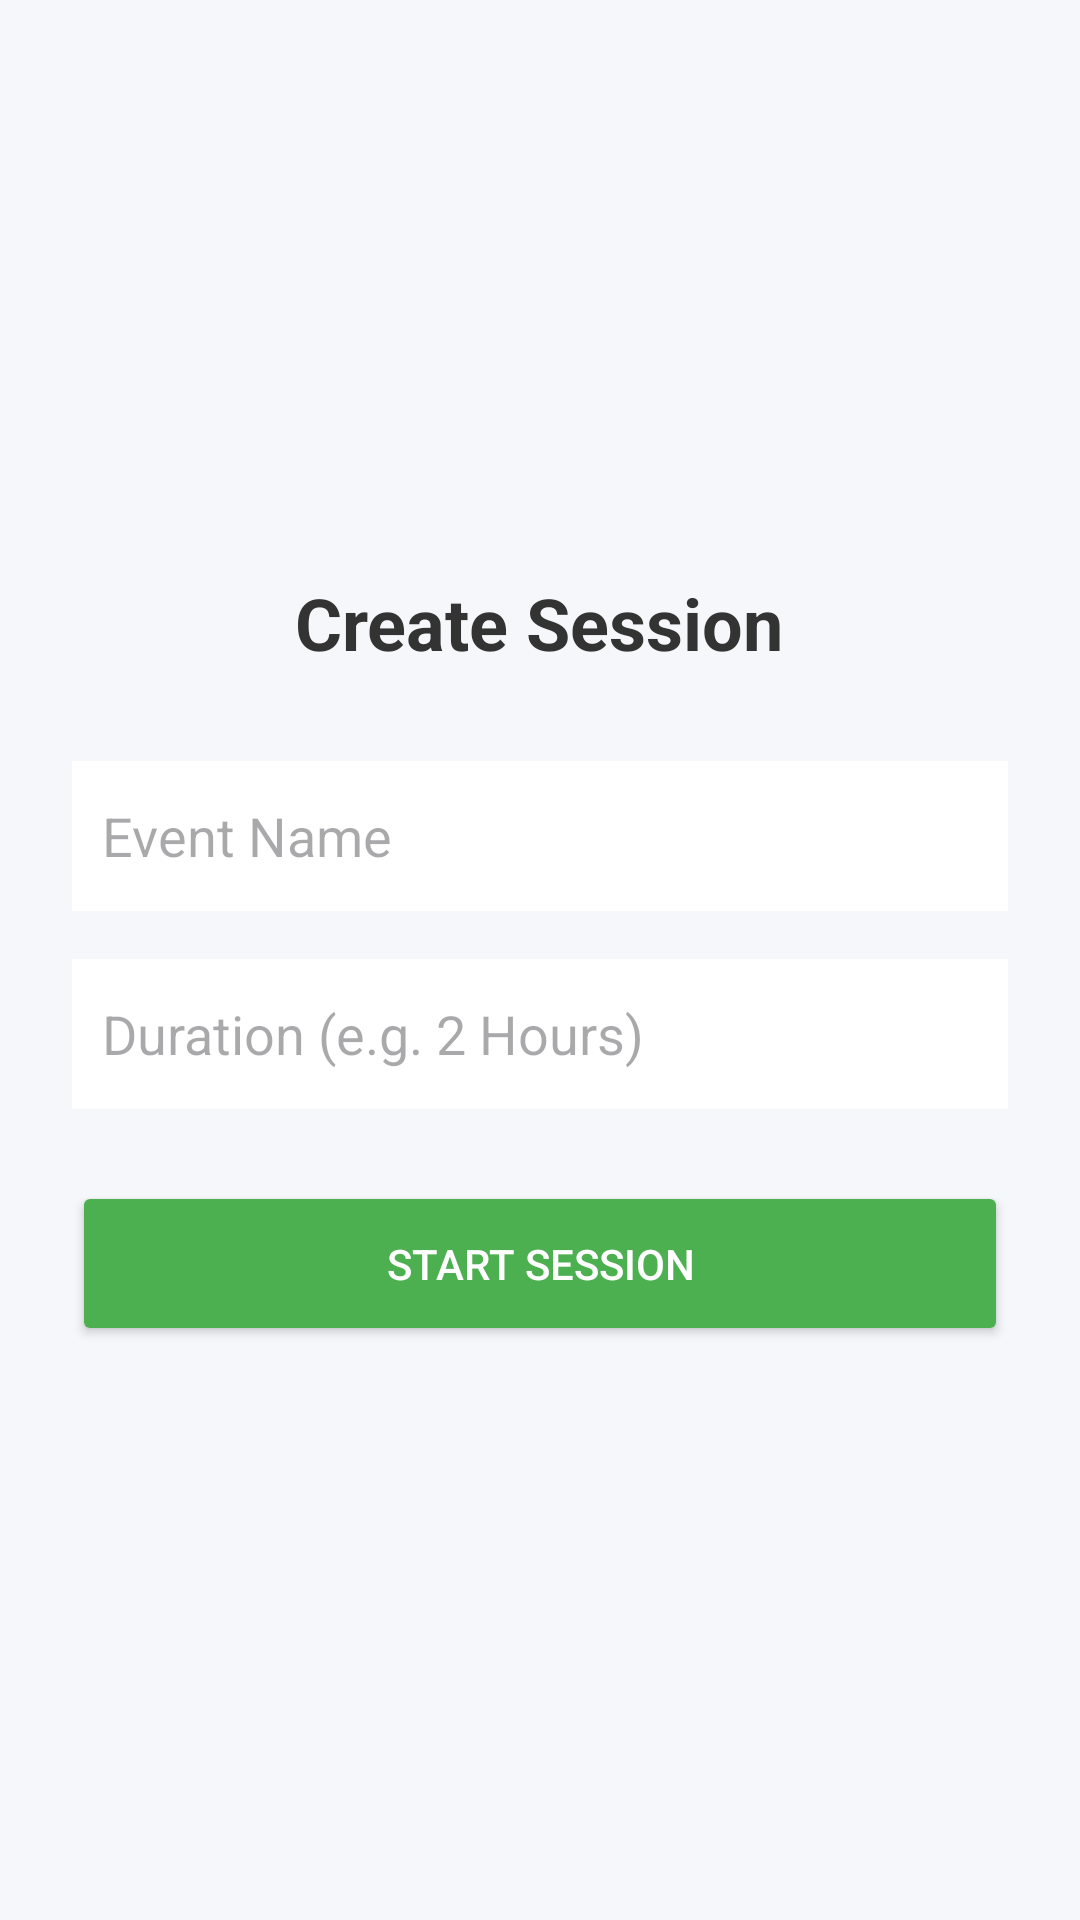

Layout XML and referenced resources for this Android screen:
<!-- AndroidManifest.xml: application theme Theme.Scansure -->
<!-- res/layout/activity_session.xml -->
<?xml version="1.0" encoding="utf-8"?>
<LinearLayout
    xmlns:android="http://schemas.android.com/apk/res/android"
    android:layout_width="match_parent"
    android:layout_height="match_parent"
    android:orientation="vertical"
    android:padding="24dp"
    android:gravity="center"
    android:background="#F5F7FA">

    <TextView
        android:text="Create Session"
        android:textSize="24sp"
        android:textStyle="bold"
        android:textColor="#333"
        android:layout_marginBottom="30dp"
        android:layout_width="wrap_content"
        android:layout_height="wrap_content"/>

    <EditText
        android:id="@+id/edtEvent"
        android:hint="Event Name"
        android:layout_width="match_parent"
        android:layout_height="50dp"
        android:background="#FFFFFF"
        android:padding="10dp"
        android:layout_marginBottom="16dp"/>

    <EditText
        android:id="@+id/edtDuration"
        android:hint="Duration (e.g. 2 Hours)"
        android:layout_width="match_parent"
        android:layout_height="50dp"
        android:background="#FFFFFF"
        android:padding="10dp"
        android:layout_marginBottom="24dp"/>

    <Button
        android:id="@+id/btnStart"
        android:text="Start Session"
        android:layout_width="match_parent"
        android:layout_height="55dp"
        android:backgroundTint="#4CAF50"
        android:textColor="#FFFFFF"/>

</LinearLayout>
<!-- resources referenced by this layout -->
<resources>
  <style name="Theme.Scansure" parent="Base.Theme.Scansure" />
  <style name="Base.Theme.Scansure" parent="Theme.Material3.DayNight.NoActionBar">
          
          
      </style>
</resources>
